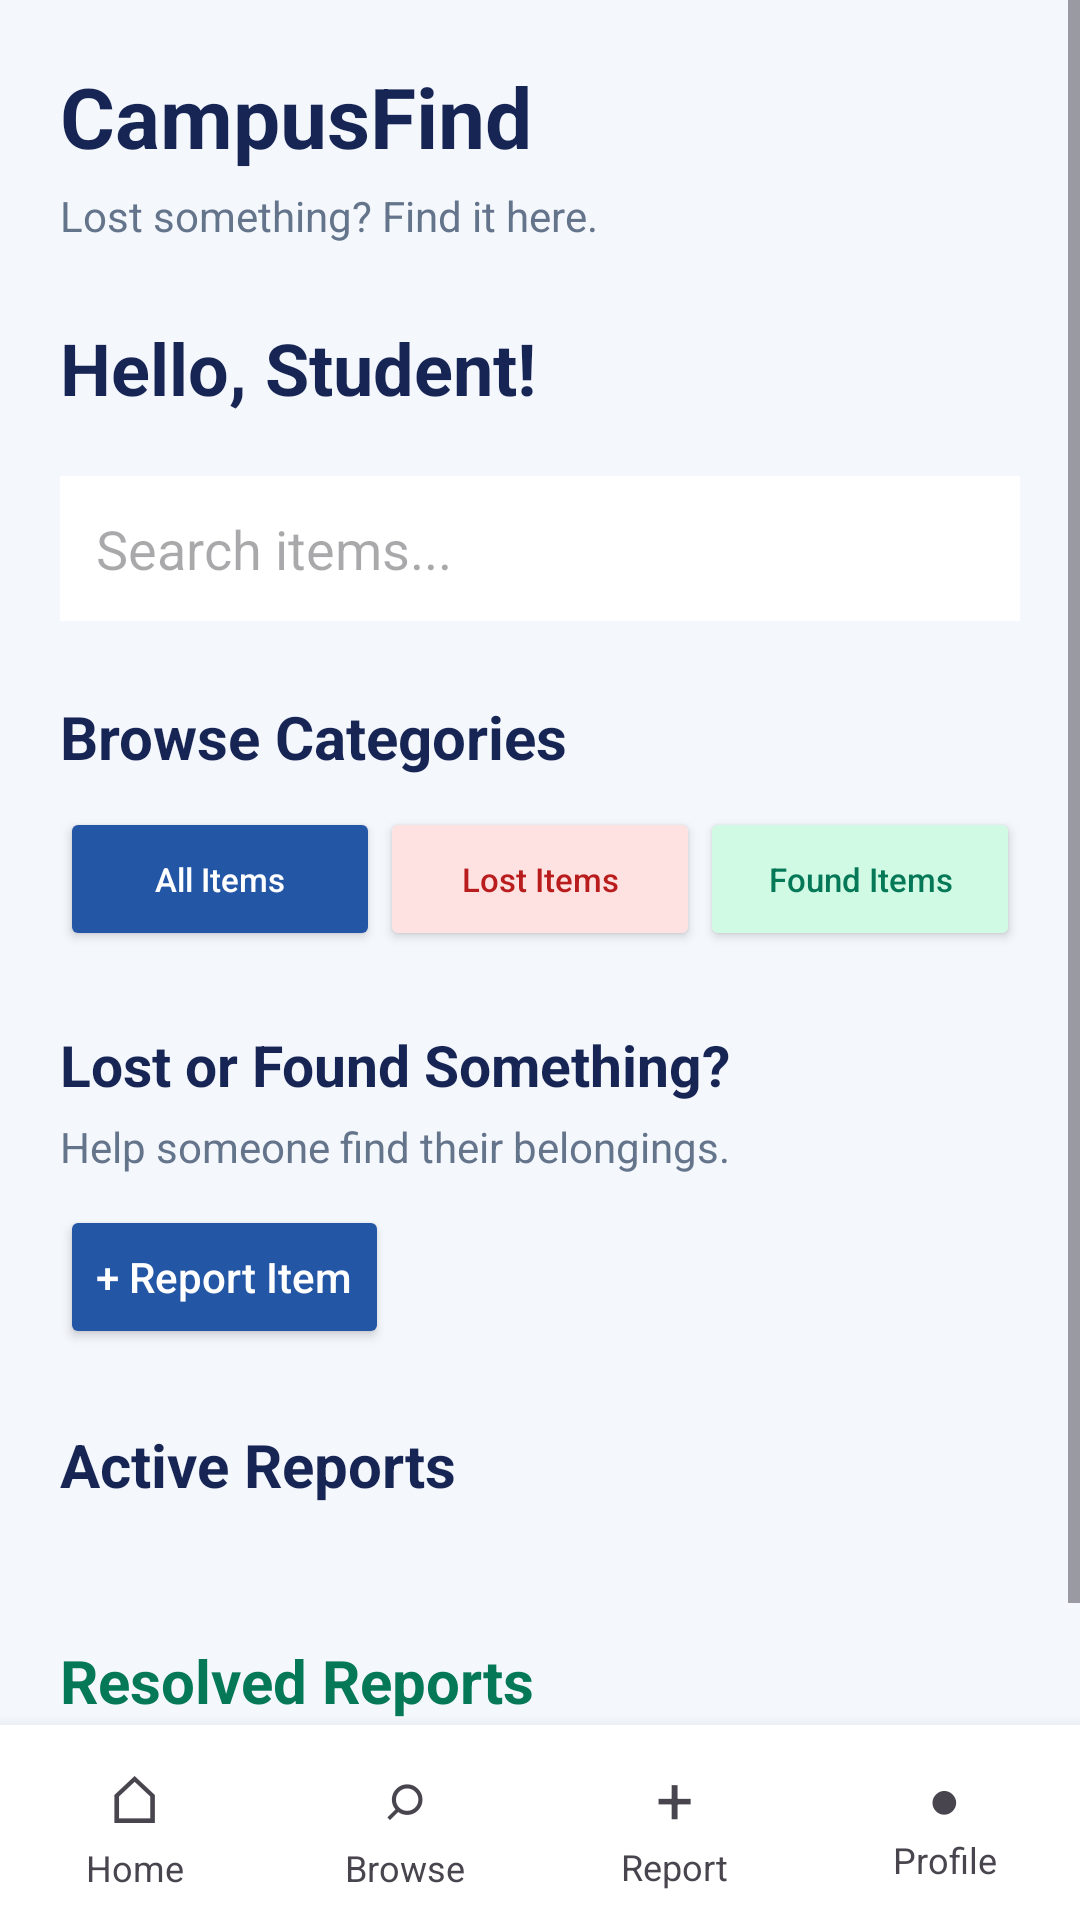

The Android layout XML behind this screen, and the referenced resources:
<!-- AndroidManifest.xml: application theme Theme.CampusFind -->
<!-- res/layout/activity_main.xml -->
<LinearLayout
    xmlns:android="http://schemas.android.com/apk/res/android"
    android:id="@+id/mainRoot"
    android:layout_width="match_parent"
    android:layout_height="match_parent"
    android:orientation="vertical"
    android:background="#F4F7FC">

    <ScrollView
        android:layout_width="match_parent"
        android:layout_height="0dp"
        android:layout_weight="1"
        android:fillViewport="true">

        <LinearLayout
            android:layout_width="match_parent"
            android:layout_height="wrap_content"
            android:orientation="vertical"
            android:padding="20dp">

            
            <TextView
                android:layout_width="wrap_content"
                android:layout_height="wrap_content"
                android:text="CampusFind"
                android:textColor="#172554"
                android:textSize="28sp"
                android:textStyle="bold" />

            <TextView
                android:layout_width="wrap_content"
                android:layout_height="wrap_content"
                android:layout_marginTop="5dp"
                android:text="Lost something? Find it here."
                android:textColor="#64748B"
                android:textSize="14sp" />

            
            <TextView
                android:id="@+id/welcomeText"
                android:layout_width="match_parent"
                android:layout_height="wrap_content"
                android:layout_marginTop="25dp"
                android:text="Hello, Student!"
                android:textColor="#172554"
                android:textSize="24sp"
                android:textStyle="bold" />

            
            <EditText
                android:id="@+id/searchBox"
                android:layout_width="match_parent"
                android:layout_height="wrap_content"
                android:layout_marginTop="20dp"
                android:background="#FFFFFF"
                android:hint="Search items..."
                android:inputType="text"
                android:singleLine="true"
                android:padding="12dp" />

            
            <TextView
                android:layout_width="match_parent"
                android:layout_height="wrap_content"
                android:layout_marginTop="25dp"
                android:text="Browse Categories"
                android:textColor="#172554"
                android:textSize="20sp"
                android:textStyle="bold" />

            <LinearLayout
                android:layout_width="match_parent"
                android:layout_height="wrap_content"
                android:layout_marginTop="10dp"
                android:orientation="horizontal">

                <Button
                    android:id="@+id/allItemsButton"
                    android:layout_width="0dp"
                    android:layout_height="wrap_content"
                    android:layout_weight="1"
                    android:backgroundTint="#2456A6"
                    android:text="All Items"
                    android:textAllCaps="false"
                    android:textColor="#FFFFFF"
                    android:textSize="11sp" />

                <Button
                    android:id="@+id/lostItemsButton"
                    android:layout_width="0dp"
                    android:layout_height="wrap_content"
                    android:layout_weight="1"
                    android:backgroundTint="#FEE2E2"
                    android:text="Lost Items"
                    android:textAllCaps="false"
                    android:textColor="#B91C1C"
                    android:textSize="11sp" />

                <Button
                    android:id="@+id/foundItemsButton"
                    android:layout_width="0dp"
                    android:layout_height="wrap_content"
                    android:layout_weight="1"
                    android:backgroundTint="#D1FAE5"
                    android:text="Found Items"
                    android:textAllCaps="false"
                    android:textColor="#047857"
                    android:textSize="11sp" />

            </LinearLayout>

            
            <TextView
                android:layout_width="match_parent"
                android:layout_height="wrap_content"
                android:layout_marginTop="25dp"
                android:text="Lost or Found Something?"
                android:textColor="#172554"
                android:textSize="19sp"
                android:textStyle="bold" />

            <TextView
                android:layout_width="match_parent"
                android:layout_height="wrap_content"
                android:layout_marginTop="5dp"
                android:text="Help someone find their belongings."
                android:textColor="#64748B"
                android:textSize="14sp" />

            <Button
                android:id="@+id/reportButton"
                android:layout_width="wrap_content"
                android:layout_height="wrap_content"
                android:layout_marginTop="10dp"
                android:backgroundTint="#2456A6"
                android:text="+ Report Item"
                android:textAllCaps="false"
                android:textColor="#FFFFFF" />

            
            <TextView
                android:id="@+id/recentItem1"
                android:layout_width="match_parent"
                android:layout_height="wrap_content"
                android:visibility="gone" />

            <TextView
                android:id="@+id/recentItem2"
                android:layout_width="match_parent"
                android:layout_height="wrap_content"
                android:visibility="gone" />

            
            <TextView
                android:layout_width="match_parent"
                android:layout_height="wrap_content"
                android:layout_marginTop="25dp"
                android:layout_marginBottom="10dp"
                android:text="Active Reports"
                android:textColor="#172554"
                android:textSize="20sp"
                android:textStyle="bold" />

            
            <LinearLayout
                android:id="@+id/savedReportsContainer"
                android:layout_width="match_parent"
                android:layout_height="wrap_content"
                android:orientation="vertical"
                android:paddingBottom="15dp" />

            
            <TextView
                android:layout_width="match_parent"
                android:layout_height="wrap_content"
                android:layout_marginTop="20dp"
                android:layout_marginBottom="10dp"
                android:text="Resolved Reports"
                android:textColor="#047857"
                android:textSize="20sp"
                android:textStyle="bold" />

            
            <LinearLayout
                android:id="@+id/resolvedReportsContainer"
                android:layout_width="match_parent"
                android:layout_height="wrap_content"
                android:orientation="vertical"
                android:paddingBottom="15dp" />

        </LinearLayout>
    </ScrollView>

    
    <LinearLayout
        android:id="@+id/bottomNavigation"
        android:layout_width="match_parent"
        android:layout_height="65dp"
        android:orientation="horizontal"
        android:gravity="center"
        android:background="#FFFFFF"
        android:elevation="8dp">

        
        <LinearLayout
            android:id="@+id/navHome"
            android:layout_width="0dp"
            android:layout_height="match_parent"
            android:layout_weight="1"
            android:gravity="center"
            android:orientation="vertical"
            android:clickable="true"
            android:focusable="true">

            <TextView
                android:layout_width="wrap_content"
                android:layout_height="wrap_content"
                android:text="⌂"
                android:textSize="22sp" />

            <TextView
                android:layout_width="wrap_content"
                android:layout_height="wrap_content"
                android:text="Home"
                android:textSize="12sp" />
        </LinearLayout>

        
        <LinearLayout
            android:id="@+id/navBrowse"
            android:layout_width="0dp"
            android:layout_height="match_parent"
            android:layout_weight="1"
            android:gravity="center"
            android:orientation="vertical"
            android:clickable="true"
            android:focusable="true">

            <TextView
                android:layout_width="wrap_content"
                android:layout_height="wrap_content"
                android:text="⌕"
                android:textSize="22sp" />

            <TextView
                android:layout_width="wrap_content"
                android:layout_height="wrap_content"
                android:text="Browse"
                android:textSize="12sp" />
        </LinearLayout>

        
        <LinearLayout
            android:id="@+id/navReport"
            android:layout_width="0dp"
            android:layout_height="match_parent"
            android:layout_weight="1"
            android:gravity="center"
            android:orientation="vertical"
            android:clickable="true"
            android:focusable="true">

            <TextView
                android:layout_width="wrap_content"
                android:layout_height="wrap_content"
                android:text="+"
                android:textSize="22sp" />

            <TextView
                android:layout_width="wrap_content"
                android:layout_height="wrap_content"
                android:text="Report"
                android:textSize="12sp" />
        </LinearLayout>

        
        <LinearLayout
            android:id="@+id/navProfile"
            android:layout_width="0dp"
            android:layout_height="match_parent"
            android:layout_weight="1"
            android:gravity="center"
            android:orientation="vertical"
            android:clickable="true"
            android:focusable="true">

            <TextView
                android:layout_width="wrap_content"
                android:layout_height="wrap_content"
                android:text="●"
                android:textSize="18sp" />

            <TextView
                android:layout_width="wrap_content"
                android:layout_height="wrap_content"
                android:text="Profile"
                android:textSize="12sp" />
        </LinearLayout>

    </LinearLayout>

</LinearLayout>
<!-- resources referenced by this layout -->
<resources>
  <style name="Theme.CampusFind" parent="Theme.Material3.DayNight.NoActionBar">
          <item name="colorPrimary">#1565C0</item>
          <item name="colorOnPrimary">#FFFFFF</item>
          <item name="colorSecondary">#00897B</item>
          <item name="colorOnSecondary">#FFFFFF</item>
          <item name="android:statusBarColor">#1565C0</item>
          <item name="android:navigationBarColor">#FFFFFF</item>
          <item name="android:windowLightStatusBar">false</item>
          <item name="android:windowLightNavigationBar">true</item>
      </style>
</resources>
